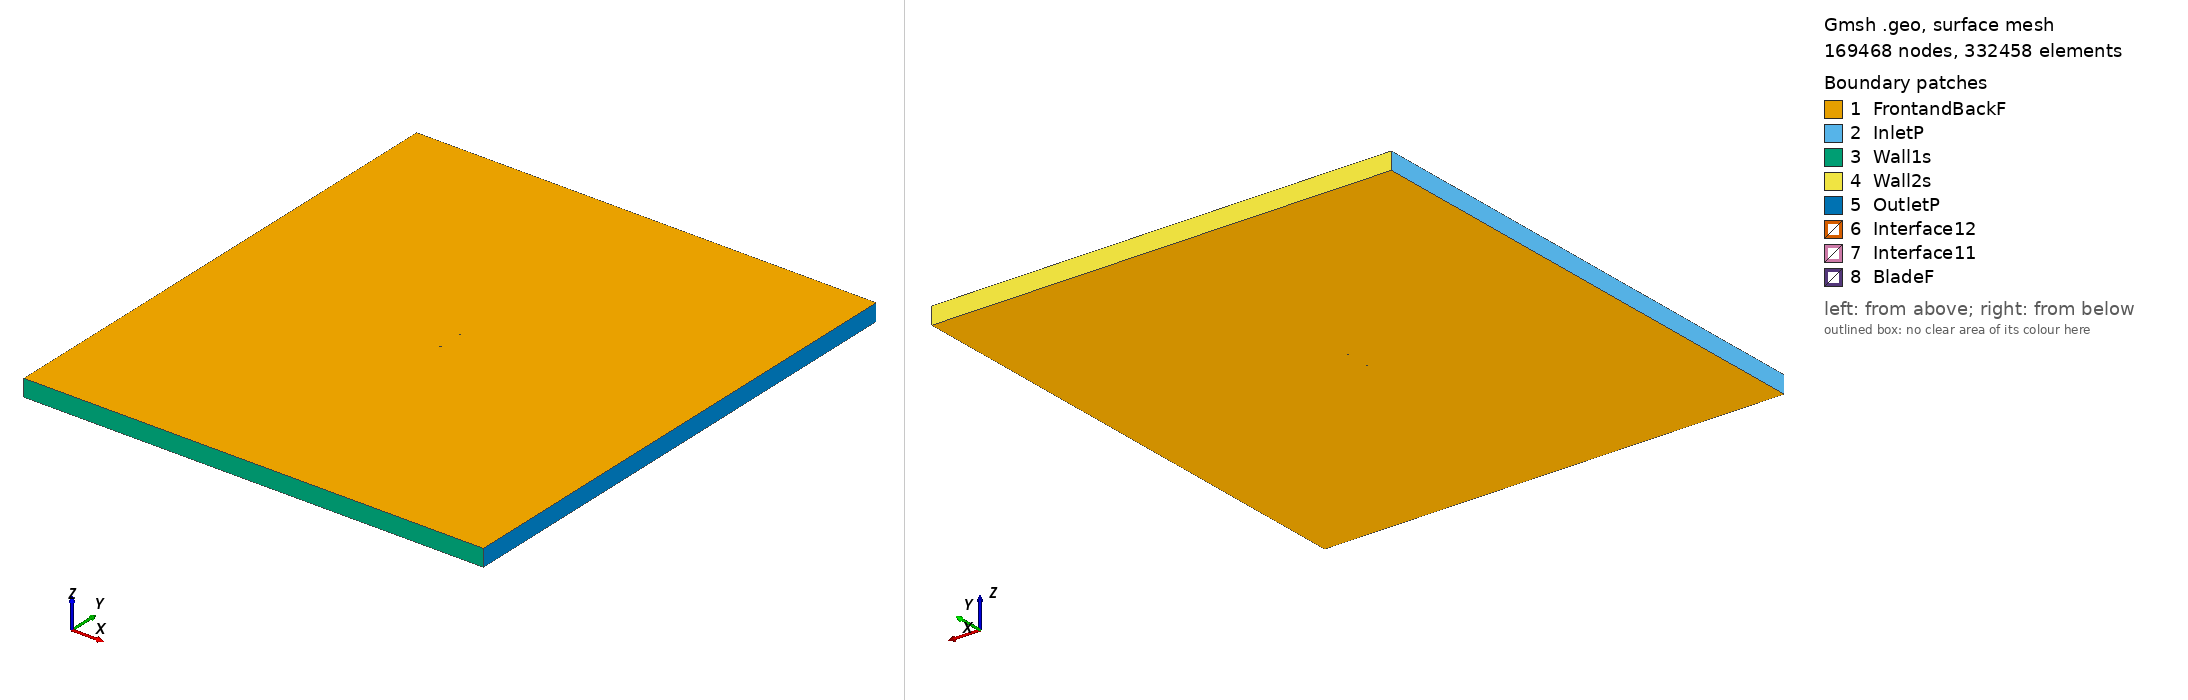

Gmsh geometry script, surface-meshed: 169468 nodes, 332458 surface elements. Boundary patches (legend numbers): 1 FrontandBackF, 2 InletP, 3 Wall1s, 4 Wall2s, 5 OutletP, 6 Interface12, 7 Interface11, 8 BladeF. Left view from above one corner, right view from below the opposite corner. Legend entries are the model's physical surfaces. The drawing asked Gmsh for element sizes between 1% and 20% of the model's largest extent; the script's own settings can give other sizes.

=== sg6051_tsr_5.739_aoa_-4.289.geo (drawn) ===
SetFactory("OpenCASCADE");

Point(1) = {0.074709, 0.743054, 0, 1.0};
Point(2) = {0.074392, 0.743071, 0, 1.0};
Point(3) = {0.073478, 0.743159, 0, 1.0};
Point(4) = {0.072030, 0.743344, 0, 1.0};
Point(5) = {0.070106, 0.743607, 0, 1.0};
Point(6) = {0.067726, 0.743922, 0, 1.0};
Point(7) = {0.064900, 0.744290, 0, 1.0};
Point(8) = {0.061658, 0.744718, 0, 1.0};
Point(9) = {0.058041, 0.745203, 0, 1.0};
Point(10) = {0.054087, 0.745739, 0, 1.0};
Point(11) = {0.049839, 0.746314, 0, 1.0};
Point(12) = {0.045337, 0.746916, 0, 1.0};
Point(13) = {0.040626, 0.747522, 0, 1.0};
Point(14) = {0.035744, 0.748100, 0, 1.0};
Point(15) = {0.030708, 0.748625, 0, 1.0};
Point(16) = {0.025549, 0.749091, 0, 1.0};
Point(17) = {0.020294, 0.749472, 0, 1.0};
Point(18) = {0.014959, 0.749755, 0, 1.0};
Point(19) = {0.009581, 0.749937, 0, 1.0};
Point(20) = {0.004175, 0.750000, 0, 1.0};
Point(21) = {-0.001244, 0.749947, 0, 1.0};
Point(22) = {-0.006642, 0.749773, 0, 1.0};
Point(23) = {-0.012000, 0.749475, 0, 1.0};
Point(24) = {-0.017296, 0.749065, 0, 1.0};
Point(25) = {-0.022502, 0.748543, 0, 1.0};
Point(26) = {-0.027595, 0.747914, 0, 1.0};
Point(27) = {-0.032549, 0.747192, 0, 1.0};
Point(28) = {-0.037337, 0.746381, 0, 1.0};
Point(29) = {-0.041932, 0.745493, 0, 1.0};
Point(30) = {-0.046309, 0.744536, 0, 1.0};
Point(31) = {-0.050443, 0.743517, 0, 1.0};
Point(32) = {-0.054311, 0.742447, 0, 1.0};
Point(33) = {-0.057894, 0.741336, 0, 1.0};
Point(34) = {-0.061174, 0.740192, 0, 1.0};
Point(35) = {-0.064131, 0.739029, 0, 1.0};
Point(36) = {-0.066752, 0.737858, 0, 1.0};
Point(37) = {-0.069028, 0.736692, 0, 1.0};
Point(38) = {-0.070942, 0.735547, 0, 1.0};
Point(39) = {-0.072486, 0.734436, 0, 1.0};
Point(40) = {-0.073649, 0.733386, 0, 1.0};
Point(41) = {-0.074420, 0.732393, 0, 1.0};
Point(42) = {-0.074820, 0.731483, 0, 1.0};
Point(43) = {-0.074790, 0.730758, 0, 1.0};
Point(44) = {-0.074258, 0.730145, 0, 1.0};
Point(45) = {-0.073280, 0.729552, 0, 1.0};
Point(46) = {-0.071906, 0.729065, 0, 1.0};
Point(47) = {-0.070089, 0.728715, 0, 1.0};
Point(48) = {-0.067809, 0.728477, 0, 1.0};
Point(49) = {-0.065091, 0.728321, 0, 1.0};
Point(50) = {-0.061953, 0.728243, 0, 1.0};
Point(51) = {-0.058421, 0.728242, 0, 1.0};
Point(52) = {-0.054517, 0.728311, 0, 1.0};
Point(53) = {-0.050268, 0.728446, 0, 1.0};
Point(54) = {-0.045707, 0.728643, 0, 1.0};
Point(55) = {-0.040866, 0.728903, 0, 1.0};
Point(56) = {-0.035788, 0.729225, 0, 1.0};
Point(57) = {-0.030515, 0.729622, 0, 1.0};
Point(58) = {-0.025070, 0.730135, 0, 1.0};
Point(59) = {-0.019429, 0.730769, 0, 1.0};
Point(60) = {-0.013580, 0.731474, 0, 1.0};
Point(61) = {-0.007577, 0.732179, 0, 1.0};
Point(62) = {-0.001505, 0.732864, 0, 1.0};
Point(63) = {0.004580, 0.733551, 0, 1.0};
Point(64) = {0.010644, 0.734239, 0, 1.0};
Point(65) = {0.016646, 0.734925, 0, 1.0};
Point(66) = {0.022549, 0.735600, 0, 1.0};
Point(67) = {0.028311, 0.736258, 0, 1.0};
Point(68) = {0.033892, 0.736893, 0, 1.0};
Point(69) = {0.039252, 0.737501, 0, 1.0};
Point(70) = {0.044352, 0.738079, 0, 1.0};
Point(71) = {0.049151, 0.738632, 0, 1.0};
Point(72) = {0.053633, 0.739157, 0, 1.0};
Point(73) = {0.057774, 0.739644, 0, 1.0};
Point(74) = {0.061535, 0.740074, 0, 1.0};
Point(75) = {0.064878, 0.740445, 0, 1.0};
Point(76) = {0.067768, 0.740761, 0, 1.0};
Point(77) = {0.070179, 0.741039, 0, 1.0};
Point(78) = {0.072118, 0.741286, 0, 1.0};
Point(79) = {0.073578, 0.741463, 0, 1.0};
Point(80) = {0.074502, 0.741544, 0, 1.0};
Point(81) = {0.074821, 0.741558, 0, 1.0};
Point(82) = {-0.074709, -0.743054, 0, 1.0};
Point(83) = {-0.074392, -0.743071, 0, 1.0};
Point(84) = {-0.073478, -0.743159, 0, 1.0};
Point(85) = {-0.072030, -0.743344, 0, 1.0};
Point(86) = {-0.070106, -0.743607, 0, 1.0};
Point(87) = {-0.067726, -0.743922, 0, 1.0};
Point(88) = {-0.064900, -0.744290, 0, 1.0};
Point(89) = {-0.061658, -0.744718, 0, 1.0};
Point(90) = {-0.058041, -0.745203, 0, 1.0};
Point(91) = {-0.054087, -0.745739, 0, 1.0};
Point(92) = {-0.049839, -0.746314, 0, 1.0};
Point(93) = {-0.045337, -0.746916, 0, 1.0};
Point(94) = {-0.040626, -0.747522, 0, 1.0};
Point(95) = {-0.035744, -0.748100, 0, 1.0};
Point(96) = {-0.030708, -0.748625, 0, 1.0};
Point(97) = {-0.025549, -0.749091, 0, 1.0};
Point(98) = {-0.020294, -0.749472, 0, 1.0};
Point(99) = {-0.014959, -0.749755, 0, 1.0};
Point(100) = {-0.009581, -0.749937, 0, 1.0};
Point(101) = {-0.004175, -0.750000, 0, 1.0};
Point(102) = {0.001244, -0.749947, 0, 1.0};
Point(103) = {0.006642, -0.749773, 0, 1.0};
Point(104) = {0.012000, -0.749475, 0, 1.0};
Point(105) = {0.017296, -0.749065, 0, 1.0};
Point(106) = {0.022502, -0.748543, 0, 1.0};
Point(107) = {0.027595, -0.747914, 0, 1.0};
Point(108) = {0.032549, -0.747192, 0, 1.0};
Point(109) = {0.037337, -0.746381, 0, 1.0};
Point(110) = {0.041932, -0.745493, 0, 1.0};
Point(111) = {0.046309, -0.744536, 0, 1.0};
Point(112) = {0.050443, -0.743517, 0, 1.0};
Point(113) = {0.054311, -0.742447, 0, 1.0};
Point(114) = {0.057894, -0.741336, 0, 1.0};
Point(115) = {0.061174, -0.740192, 0, 1.0};
Point(116) = {0.064131, -0.739029, 0, 1.0};
Point(117) = {0.066752, -0.737858, 0, 1.0};
Point(118) = {0.069028, -0.736692, 0, 1.0};
Point(119) = {0.070942, -0.735547, 0, 1.0};
Point(120) = {0.072486, -0.734436, 0, 1.0};
Point(121) = {0.073649, -0.733386, 0, 1.0};
Point(122) = {0.074420, -0.732393, 0, 1.0};
Point(123) = {0.074820, -0.731483, 0, 1.0};
Point(124) = {0.074790, -0.730758, 0, 1.0};
Point(125) = {0.074258, -0.730145, 0, 1.0};
Point(126) = {0.073280, -0.729552, 0, 1.0};
Point(127) = {0.071906, -0.729065, 0, 1.0};
Point(128) = {0.070089, -0.728715, 0, 1.0};
Point(129) = {0.067809, -0.728477, 0, 1.0};
Point(130) = {0.065091, -0.728321, 0, 1.0};
Point(131) = {0.061953, -0.728243, 0, 1.0};
Point(132) = {0.058421, -0.728242, 0, 1.0};
Point(133) = {0.054517, -0.728311, 0, 1.0};
Point(134) = {0.050268, -0.728446, 0, 1.0};
Point(135) = {0.045707, -0.728643, 0, 1.0};
Point(136) = {0.040866, -0.728903, 0, 1.0};
Point(137) = {0.035788, -0.729225, 0, 1.0};
Point(138) = {0.030515, -0.729622, 0, 1.0};
Point(139) = {0.025070, -0.730135, 0, 1.0};
Point(140) = {0.019429, -0.730769, 0, 1.0};
Point(141) = {0.013580, -0.731474, 0, 1.0};
Point(142) = {0.007577, -0.732179, 0, 1.0};
Point(143) = {0.001505, -0.732864, 0, 1.0};
Point(144) = {-0.004580, -0.733551, 0, 1.0};
Point(145) = {-0.010644, -0.734239, 0, 1.0};
Point(146) = {-0.016646, -0.734925, 0, 1.0};
Point(147) = {-0.022549, -0.735600, 0, 1.0};
Point(148) = {-0.028311, -0.736258, 0, 1.0};
Point(149) = {-0.033892, -0.736893, 0, 1.0};
Point(150) = {-0.039252, -0.737501, 0, 1.0};
Point(151) = {-0.044352, -0.738079, 0, 1.0};
Point(152) = {-0.049151, -0.738632, 0, 1.0};
Point(153) = {-0.053633, -0.739157, 0, 1.0};
Point(154) = {-0.057774, -0.739644, 0, 1.0};
Point(155) = {-0.061535, -0.740074, 0, 1.0};
Point(156) = {-0.064878, -0.740445, 0, 1.0};
Point(157) = {-0.067768, -0.740761, 0, 1.0};
Point(158) = {-0.070179, -0.741039, 0, 1.0};
Point(159) = {-0.072118, -0.741286, 0, 1.0};
Point(160) = {-0.073578, -0.741463, 0, 1.0};
Point(161) = {-0.074502, -0.741544, 0, 1.0};
Point(162) = {-0.074821, -0.741558, 0, 1.0};

// Lines: first blade (splines 1-4)
Spline(1) = {1:27};
Spline(2) = {27:56};
Spline(3) = {56:81};
Spline(4) = {81,1};

// Lines: second blade (splines 5-8)
Spline(5) = {82:108};
Spline(6) = {108:137};
Spline(7) = {137:162};
Spline(8) = {162,82};

// Outer domain (points 20001-4 and lines)
Point(163) = {-13.50000000, -15.00000000, 0, 1.0};
Point(164) = {-13.50000000, 15.00000000, 0, 1.0};
Point(165) = {13.50000000, 15.00000000, 0, 1.0};
Point(166) = {13.50000000, -15.00000000, 0, 1.0};
Line(11) = {163, 164};
Line(12) = {164, 165};
Line(13) = {165, 166};
Line(14) = {163, 166};

// Interface (between moving and stationary domain) (circles)
Circle(9) = {0, 0, 0, 0.80000000, 0, 2*Pi};
Circle(10) = {0, 0, 0, 0.80000000, 0, 2*Pi};

// Loops collect Lines/Splines/etc (blade1, blade2, domain, first circle)
Line Loop(1) = {1:4};
Line Loop(2) = {5:8};
Line Loop(3) = {11,12,13,-14};
Line Loop(4) = {9};

// BooleanDifference cuts out the circle/interface from the domain
Plane Surface(1) = {3};
Plane Surface(2) = {4};
BooleanDifference{ Surface{1}; Delete;}{ Surface{2}; Delete;}

// This one cuts out the blades from the inner circle/interface
Line Loop(6) = {10};
Plane Surface(5) = {6};
Plane Surface(6) = {1};
Plane Surface(7) = {2};
BooleanDifference{ Surface{5}; Delete;}{ Surface{6,7}; Delete;}

// extrude to 3rd dimension
Extrude {0, 0, 1} {Surface{1}; Surface{5}; Layers{1}; Recombine;}

// Physical Surfaces are the named boundaries (patches)
Physical Surface("Interface11") = {12};
Physical Surface("Interface12") = {10};

// sides of domain
Physical Surface("InletP") = {6};
Physical Surface("OutletP") = {9};

// top and bottom of domain
Physical Surface("Wall1s") = {7};
Physical Surface("Wall2s") = {8};

// Check FrontandBackF by ensuring there is nothing in the 3rd dimension
Physical Surface("FrontandBackF") = {1,11,5,21};
Physical Surface("BladeF") = {13:20};
Physical Volume("Turbine") = {2};
Physical Volume("Farfield") = {1};

// settings for airfoil boundary layer
Field[1] = BoundaryLayer;
Field[1].EdgesList = {1:8};
Field[1].hwall_n = 1e-3;
Field[1].thickness = 1.5e-2;
Field[1].ratio = 1.05;
Field[1].Quads = 1;
BoundaryLayer Field = 1;

// control points for mesh (blade and interface)
// floor((arc length / 1.5mm)/ 6) -> Transfinite Line
Transfinite Line {1,2,3,5,6,7} = 33 Using Progression 1;
Transfinite Line {4,8} = 2 Using Progression 1;
Transfinite Line {9, 15} = 800 Using Progression 1;

// For more information on gmsh syntax, visit http://gmsh.info/doc/texinfo/gmsh.html
